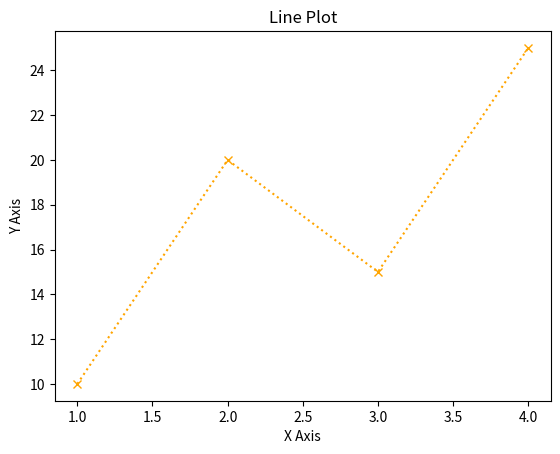
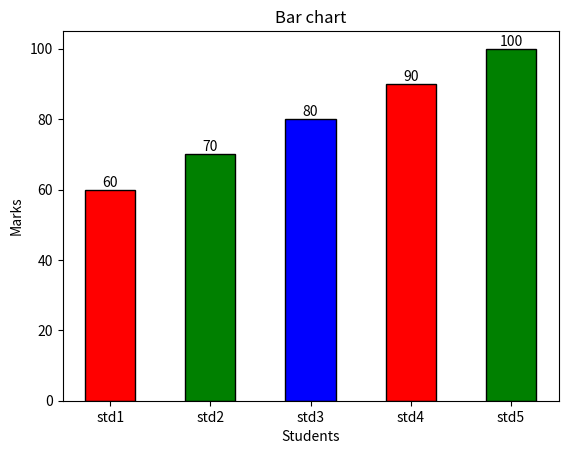
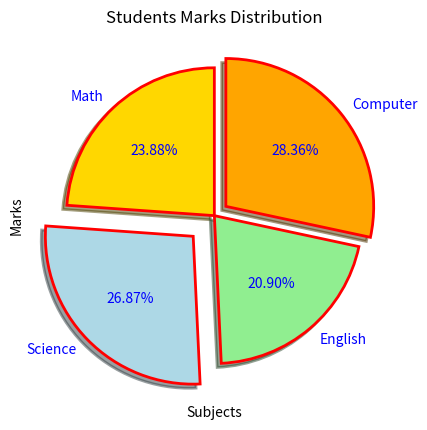
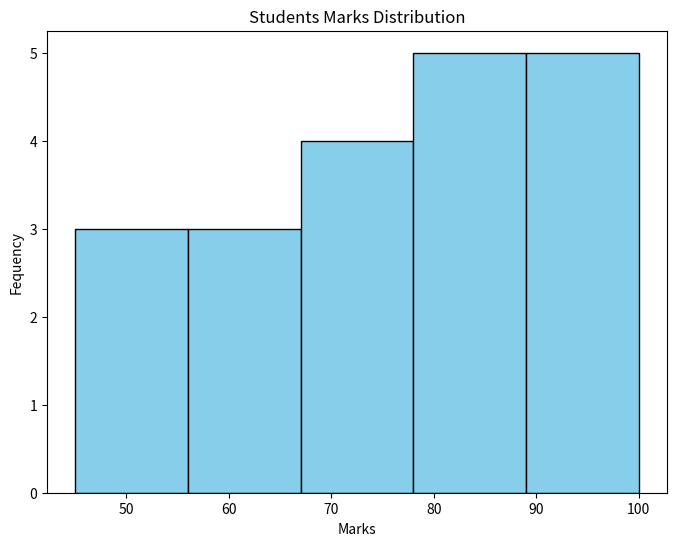
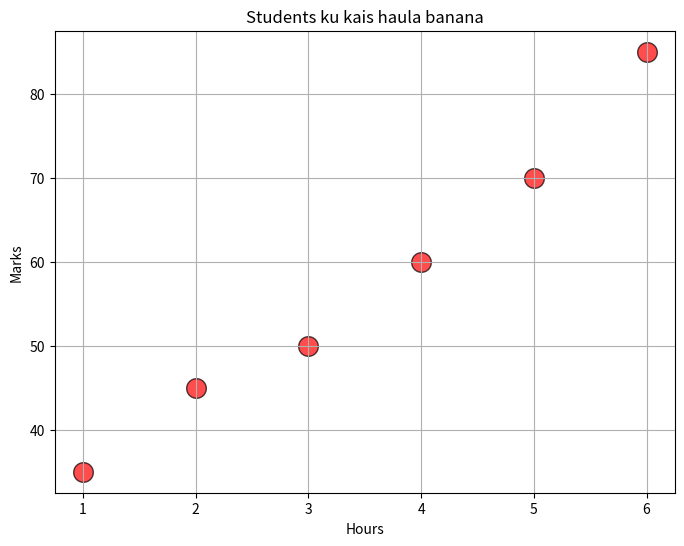
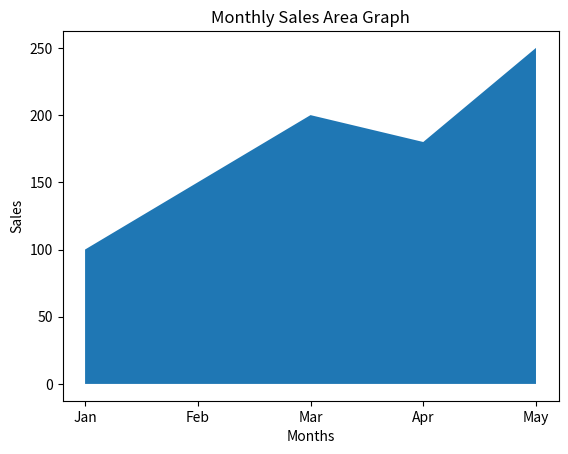
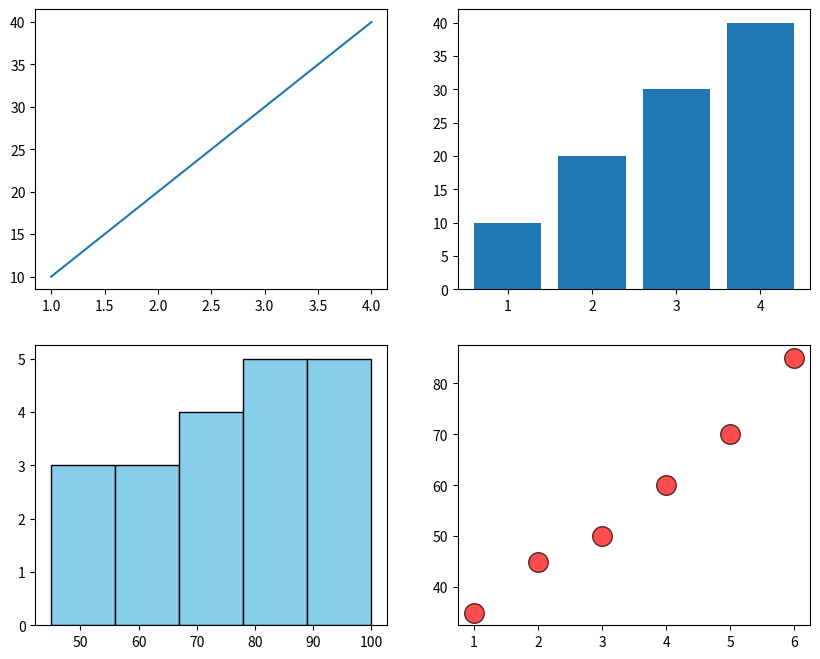

Generate these figures, in order, with matplotlib:
import matplotlib.pyplot as plt

x = [1,2,3,4]
y = [10,20,15,25]


## LINE / PLOT GRAPH
# plt.plot(x,y) # default blue color graph
# plt.plot(x,y,color="red")
# plt.plot(x,y,color="orange",linestyle="--",marker="o")
plt.plot(x,y,color="orange",linestyle=":",marker="x")
"""
linestyle:
> "-", "--", ":"
marker:
> "o", "x", "*"
"""
plt.xlabel("X Axis")
plt.ylabel("Y Axis")
plt.title("Line Plot")

plt.show()


## BAR GRAPH
x = ["std1", "std2", "std3", "std4", "std5"]
y = [60, 70, 80, 90, 100]
# plt.bar(x,y)
# plt.barh(x,y)
bars = plt.bar(x,y,color=['red','green','blue'],width=0.5,edgecolor='black')
for bar in bars:
    plt.text(bar.get_x() + bar.get_width()/2, bar.get_height()+2, bar.get_height(), ha="center", va="center")
plt.title("Bar chart")
plt.xlabel("Students")
plt.ylabel("Marks")
plt.show()


## PIE CHART / GRAPH

subjects = ["Math", "Science", "English", "Computer"]
marks = [80, 90, 70, 95]
colors=["gold", "lightblue", "lightgreen", "orange"]
explode = [0,0.2,0,0.1]
plt.pie(marks,
        labels=subjects,
        colors=colors,
        autopct="%1.2f%%",
        explode=explode,
        shadow=True,
        textprops={'fontsize':10, 'color': 'blue'},
        wedgeprops={'edgecolor':'red','linewidth':2},
        startangle=90)
plt.title("Students Marks Distribution")
plt.xlabel("Subjects")
plt.ylabel("Marks")
plt.show()


## Histoplot
marks=[45,50,55,60,62,65,67,70,72,75,78,80,82,85,88,90,92,95,97,100]

# max = 100
# min = 45
# diff = 55
# bins = 55 / 5 = 11
# bin1 = 45 - 56 = 3 (45 included, 56 excluded)
# bin2 = 56 - 67 = 3 (56 included, 67 excluded)
# bin3 = 67 - 78 = 4 (67 included, 78 excluded)
# bin4 = 78 - 89 = 5 (78 included, 89 excluded)
# bin5 = 89 - 100 = 5 (89 included, 100 included)

plt.figure(figsize=(8,6))
plt.hist(marks,
         bins=5,
         color='skyblue',
         edgecolor='black')
plt.title("Students Marks Distribution")
plt.xlabel("Marks")
plt.ylabel("Fequency")
plt.show()


# Scatter plot (Graphs in school)
hours = [1, 2, 3, 4, 5, 6]
marks = [35, 45, 50, 60, 70, 85]
plt.figure(figsize=(8,6))
plt.scatter(hours,
            marks,
            s=200,
            color='red',
            marker='o',
            edgecolors='black',
            alpha=0.7)
plt.grid(True)
plt.title("Students ku kais haula banana")
plt.xlabel("Hours")
plt.ylabel("Marks")
plt.show()


## Area graph

months = ['Jan', 'Feb', 'Mar', 'Apr', 'May']
sales = [100, 150, 200, 180, 250]

plt.fill_between(months, sales)

plt.title("Monthly Sales Area Graph")
plt.xlabel("Months")
plt.ylabel("Sales")
plt.show()



## combining multiple graphs

# Graph 1
plt.figure(figsize=(10,8))
plt.subplot(2,2,1)
x = [1,2,3,4]
y = [10,20,30,40]
plt.plot(x,y)

# Graph 2
plt.subplot(2,2,2)
plt.bar(x,y)

# Graph 3
plt.subplot(2,2,3)
marks=[45,50,55,60,62,65,67,70,72,75,78,80,82,85,88,90,92,95,97,100]
plt.hist(marks,
         bins=5,
         color='skyblue',
         edgecolor='black')

# Graph 4
plt.subplot(2,2,4)
hours = [1, 2, 3, 4, 5, 6]
marks = [35, 45, 50, 60, 70, 85]
plt.scatter(hours,
            marks,
            s=200,
            color='red',
            marker='o',
            edgecolors='black',
            alpha=0.7)

plt.show()
